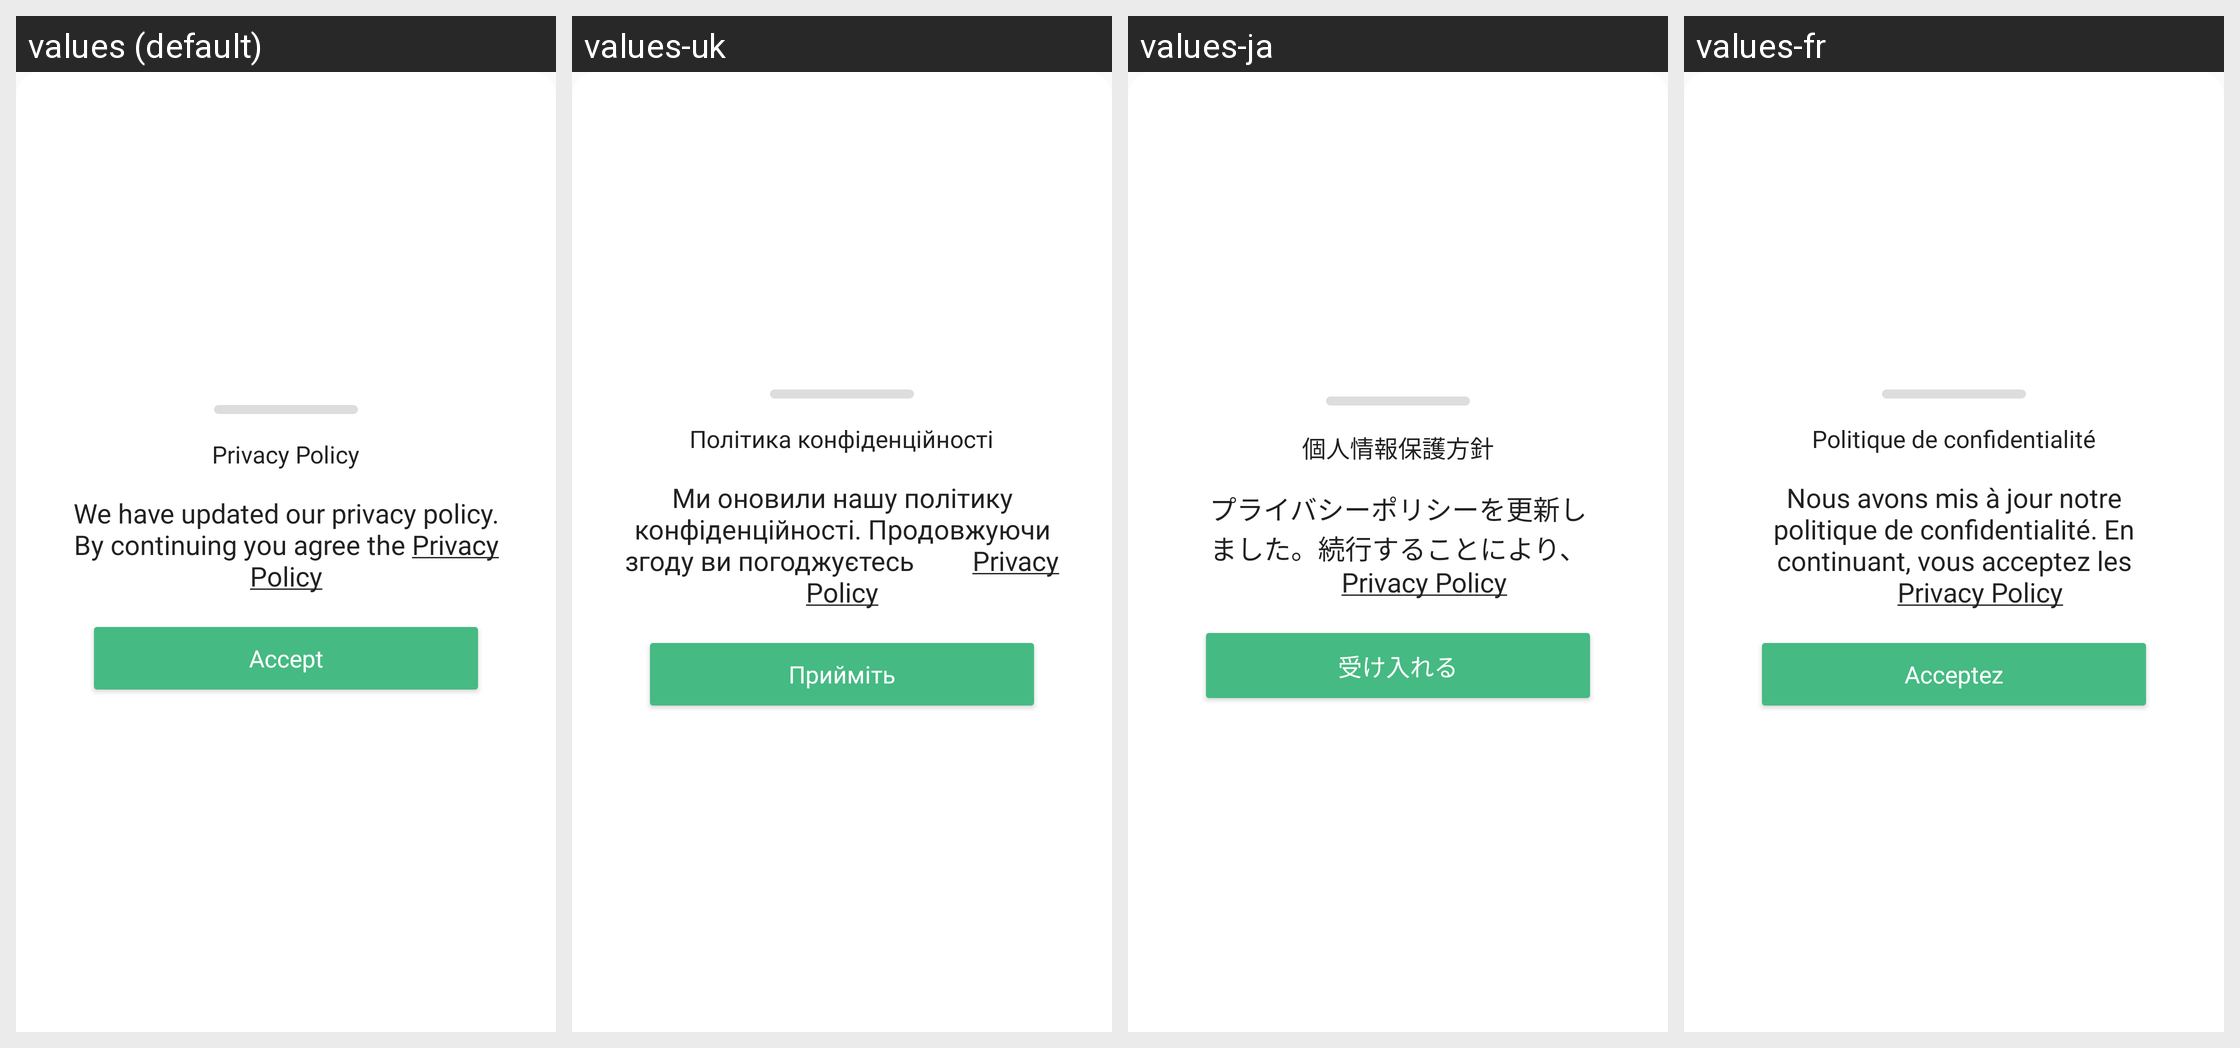

Locale-by-locale string values for the Android screen shown in this grid:
Android screen res/layout/dialog_privacy_policy.xml rendered under 4 locales, left to right: values (default), values-uk, values-ja, values-fr. Device: Nexus 5 (rendered at 1080×1920; each locale shown at half size, 540×960, under a caption strip naming it); theme AppTheme.
Other locales in the repository, not shown: values-ar, values-de, values-es, values-hi, values-in, values-it, values-ko, values-pt, values-ru, values-tr, values-zh-rCN, values-zh-rTW.
Strings drawn on this screen, with the default value and each locale's value (text and hints the layout hard-codes, and strings that could not be matched under every locale, appear in the picture but are not listed):

dialog_title_privacy_policy
  values: Privacy Policy
  values-uk: Політика конфіденційності
  values-ja: 個人情報保護方針
  values-fr: Politique de confidentialité

dialog_description_privacy_policy
  values: We have updated our privacy policy. By continuing you agree the Privacy Policy
  values-uk: Ми оновили нашу політику конфіденційності. Продовжуючи згоду ви погоджуєтесь         Privacy Policy
  values-ja: プライバシーポリシーを更新しました。続行することにより、         Privacy Policy
  values-fr: Nous avons mis à jour notre politique de confidentialité. En continuant, vous acceptez les         Privacy Policy

dialog_action_privacy_policy_accept
  values: Accept
  values-uk: Прийміть
  values-ja: 受け入れる
  values-fr: Acceptez
